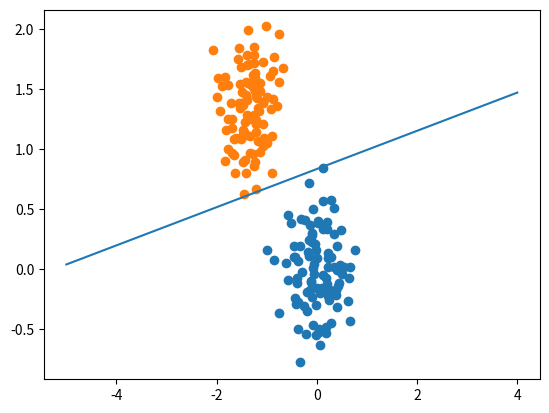

Here is the Python script that generated this plot:
from random import seed, random

import numpy as np
import matplotlib.pyplot as plt


def range1(arr, beg: int, end: int, dim):
    arr1 = np.array([])
    for i in range(beg, end):
        u = arr[i][dim]
        arr1 = np.append(arr1, u)
    return arr1


mean1 = [2, 2]
cov = [[1, 0],
       [0, 1]]
mean2 = [-2, 6]

datax1 = np.random.multivariate_normal(mean1, cov, 100)
datax2 = np.random.multivariate_normal(mean2, cov, 100)

data = np.concatenate((datax1, datax2))

labels = np.concatenate((-1 * np.ones(shape=100, dtype=int),
                         np.ones(shape=100, dtype=int)))

data = (data - np.mean(data)) / np.std(data)  # standardization

plt.scatter(range1(data, 0, 100, 0), range1(data, 0, 100, 1))
plt.scatter(range1(data, 100, 200, 0), range1(data, 100, 200, 1))
# plt.show()

seed(1)
w = np.array([random(), random()])
b = random()
eta = 0.01

iter = 10000

for i in range(iter):
    error = 0
    for j in range(len(labels)):
        x = data[j]
        y = labels[j]

        z = np.dot(np.transpose(w), x) + b
        if z >= 0:
            z = 1
        else:
            z = -1

        w = w - eta * (z - y) * x
        b = b - eta * (z - y)
        error += abs(y - z)
    if error == 0:
        break

x = np.array([i for i in range(-5, 5)])
y = np.array([])
for i in x:
    y = np.append(y, (-w[0] * i - b) / w[1])

plt.plot(x, y)
plt.show()
